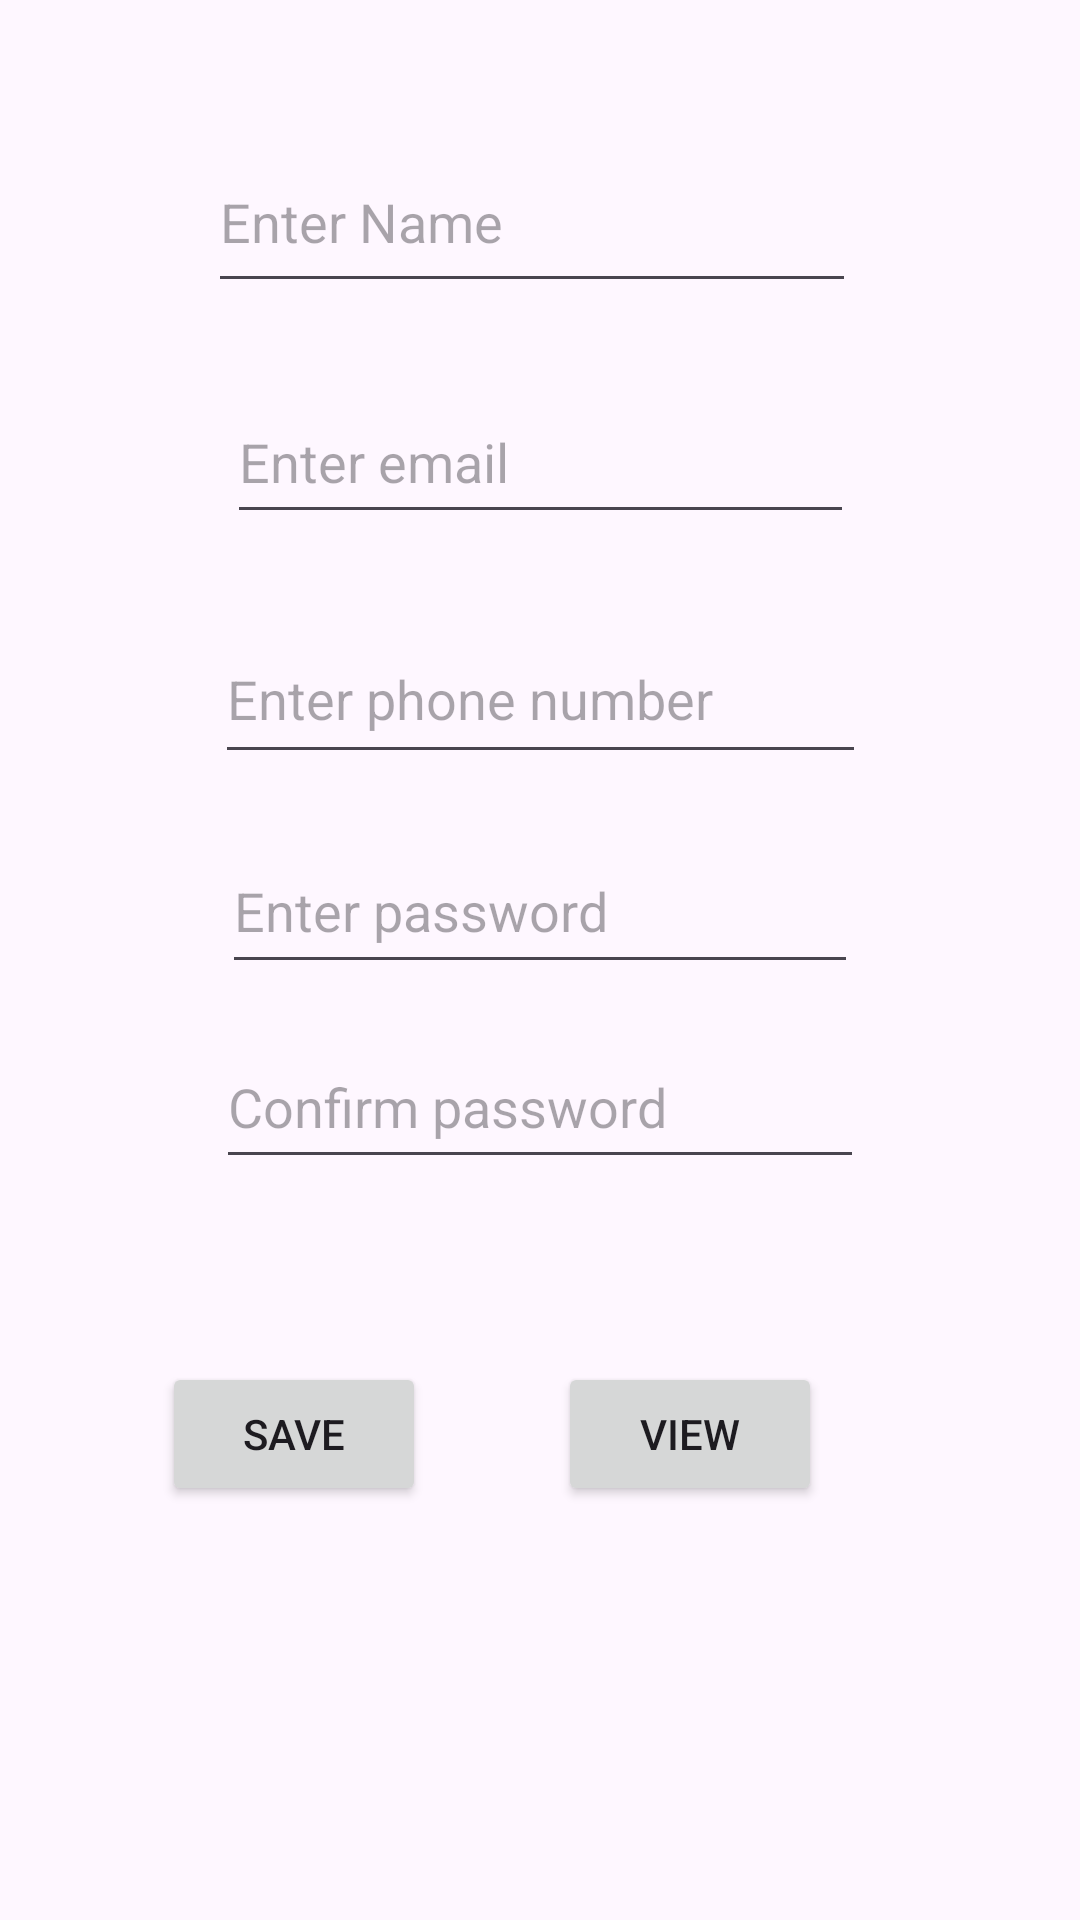

This screen was rendered from an Android layout file. Write that file and the resources it references.
<!-- AndroidManifest.xml: application theme Theme.Housinite -->
<!-- res/layout/activity_agents_sign_up.xml -->
<?xml version="1.0" encoding="utf-8"?>
<androidx.constraintlayout.widget.ConstraintLayout xmlns:android="http://schemas.android.com/apk/res/android"
    xmlns:app="http://schemas.android.com/apk/res-auto"
    xmlns:tools="http://schemas.android.com/tools"
    android:layout_width="match_parent"
    android:layout_height="match_parent"
    tools:context=".AgentsSignUp">


    <EditText
        android:id="@+id/agentsName"
        android:layout_width="216dp"
        android:layout_height="57dp"
        android:layout_marginTop="44dp"
        android:ems="10"
        android:hint="Enter Name"
        android:inputType="textPersonName"
        app:layout_constraintEnd_toEndOf="parent"
        app:layout_constraintHorizontal_bias="0.482"
        app:layout_constraintStart_toStartOf="parent"
        app:layout_constraintTop_toTopOf="parent" />

    <EditText
        android:id="@+id/agentsEmail"
        android:layout_width="209dp"
        android:layout_height="51dp"
        android:layout_marginTop="26dp"
        android:ems="10"
        android:hint="Enter email"
        android:inputType="textPersonName"
        app:layout_constraintEnd_toEndOf="parent"
        app:layout_constraintStart_toStartOf="parent"
        app:layout_constraintTop_toBottomOf="@+id/agentsName" />

    <EditText
        android:id="@+id/agentsPhone"
        android:layout_width="217dp"
        android:layout_height="53dp"
        android:layout_marginTop="82dp"
        android:layout_marginBottom="74dp"
        android:ems="10"
        android:hint="Enter phone number"
        android:inputType="phone"
        app:layout_constraintBottom_toBottomOf="@+id/agentsPassword"
        app:layout_constraintEnd_toEndOf="parent"
        app:layout_constraintStart_toStartOf="parent"
        app:layout_constraintTop_toTopOf="@+id/agentsEmail" />

    <EditText
        android:id="@+id/agentsPassword"
        android:layout_width="212dp"
        android:layout_height="52dp"
        android:layout_marginTop="183dp"
        android:layout_marginBottom="182dp"
        android:ems="10"
        android:hint="Enter password"
        android:inputType="textPassword"
        app:layout_constraintBottom_toBottomOf="@+id/mBtnView"
        app:layout_constraintEnd_toEndOf="parent"
        app:layout_constraintStart_toStartOf="parent"
        app:layout_constraintTop_toBottomOf="@+id/agentsName" />

    <EditText
        android:id="@+id/agentsConfirmPassword"
        android:layout_width="216dp"
        android:layout_height="51dp"
        android:layout_marginBottom="247dp"
        android:ems="10"
        android:hint="Confirm password"
        android:inputType="textPassword"
        app:layout_constraintBottom_toBottomOf="parent"
        app:layout_constraintEnd_toEndOf="parent"
        app:layout_constraintStart_toStartOf="parent" />

    <Button
        android:id="@+id/mBtnSave"
        android:layout_width="wrap_content"
        android:layout_height="wrap_content"
        android:layout_marginTop="61dp"
        android:layout_marginEnd="44dp"
        android:text="Save"
        app:layout_constraintEnd_toStartOf="@+id/mBtnView"
        app:layout_constraintTop_toBottomOf="@+id/agentsConfirmPassword" />

    <Button
        android:id="@+id/mBtnView"
        android:layout_width="wrap_content"
        android:layout_height="wrap_content"
        android:layout_marginEnd="86dp"
        android:text="View"
        app:layout_constraintBaseline_toBaselineOf="@+id/mBtnSave"
        app:layout_constraintEnd_toEndOf="parent" />
</androidx.constraintlayout.widget.ConstraintLayout>
<!-- resources referenced by this layout -->
<resources>
  <style name="Theme.Housinite" parent="Base.Theme.Housinite" />
  <style name="Base.Theme.Housinite" parent="Theme.Material3.DayNight.NoActionBar">
          
          
      </style>
</resources>
